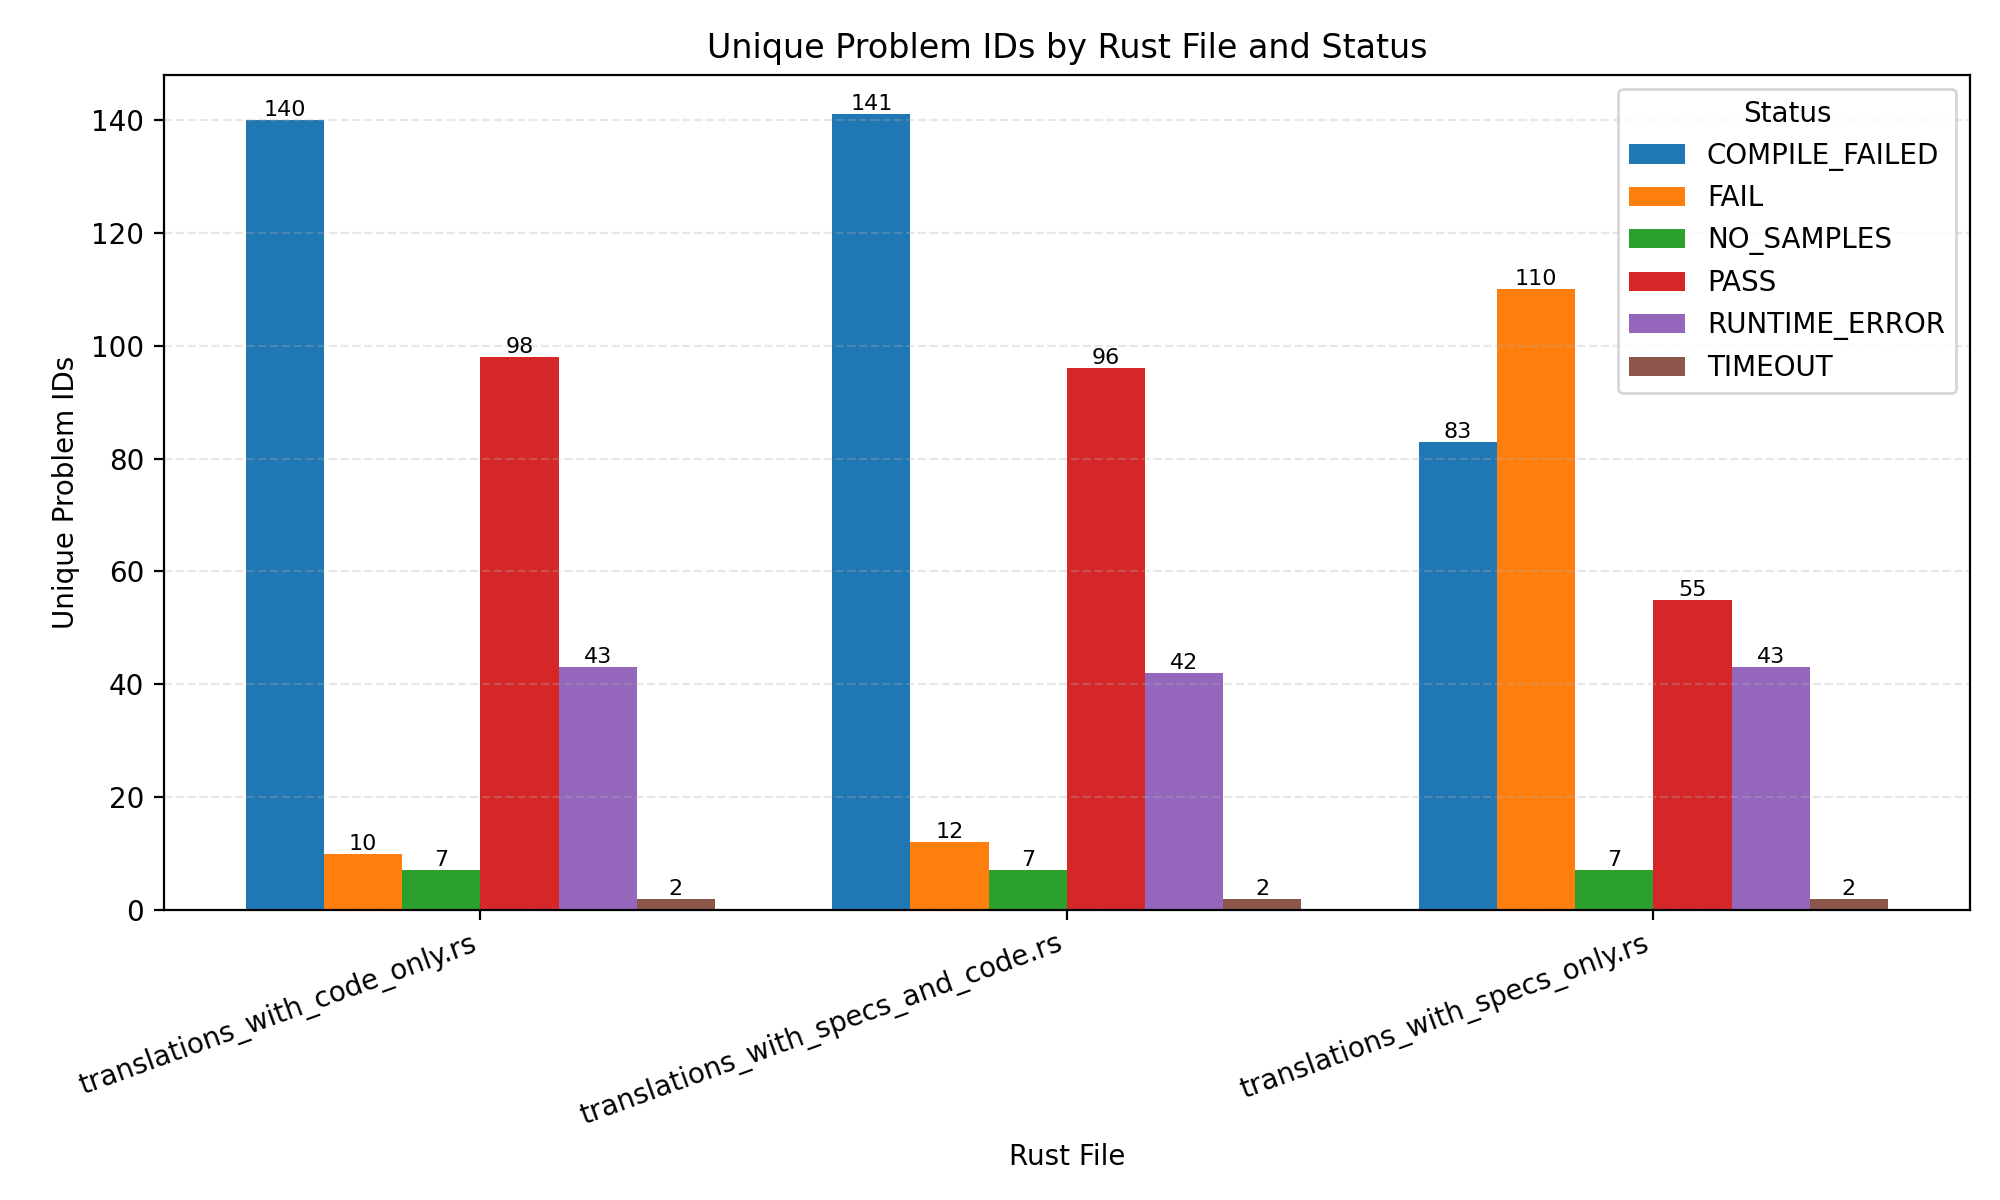

Data behind this chart, as committed beside it:
variant, status, unique_problem_ids
translations_with_code_only.rs, COMPILE_FAILED, 140
translations_with_code_only.rs, FAIL, 10
translations_with_code_only.rs, NO_SAMPLES, 7
translations_with_code_only.rs, PASS, 98
translations_with_code_only.rs, RUNTIME_ERROR, 43
translations_with_code_only.rs, TIMEOUT, 2
translations_with_specs_and_code.rs, COMPILE_FAILED, 141
translations_with_specs_and_code.rs, FAIL, 12
translations_with_specs_and_code.rs, NO_SAMPLES, 7
translations_with_specs_and_code.rs, PASS, 96
translations_with_specs_and_code.rs, RUNTIME_ERROR, 42
translations_with_specs_and_code.rs, TIMEOUT, 2
translations_with_specs_only.rs, COMPILE_FAILED, 83
translations_with_specs_only.rs, FAIL, 110
translations_with_specs_only.rs, NO_SAMPLES, 7
translations_with_specs_only.rs, PASS, 55
translations_with_specs_only.rs, RUNTIME_ERROR, 43
translations_with_specs_only.rs, TIMEOUT, 2
